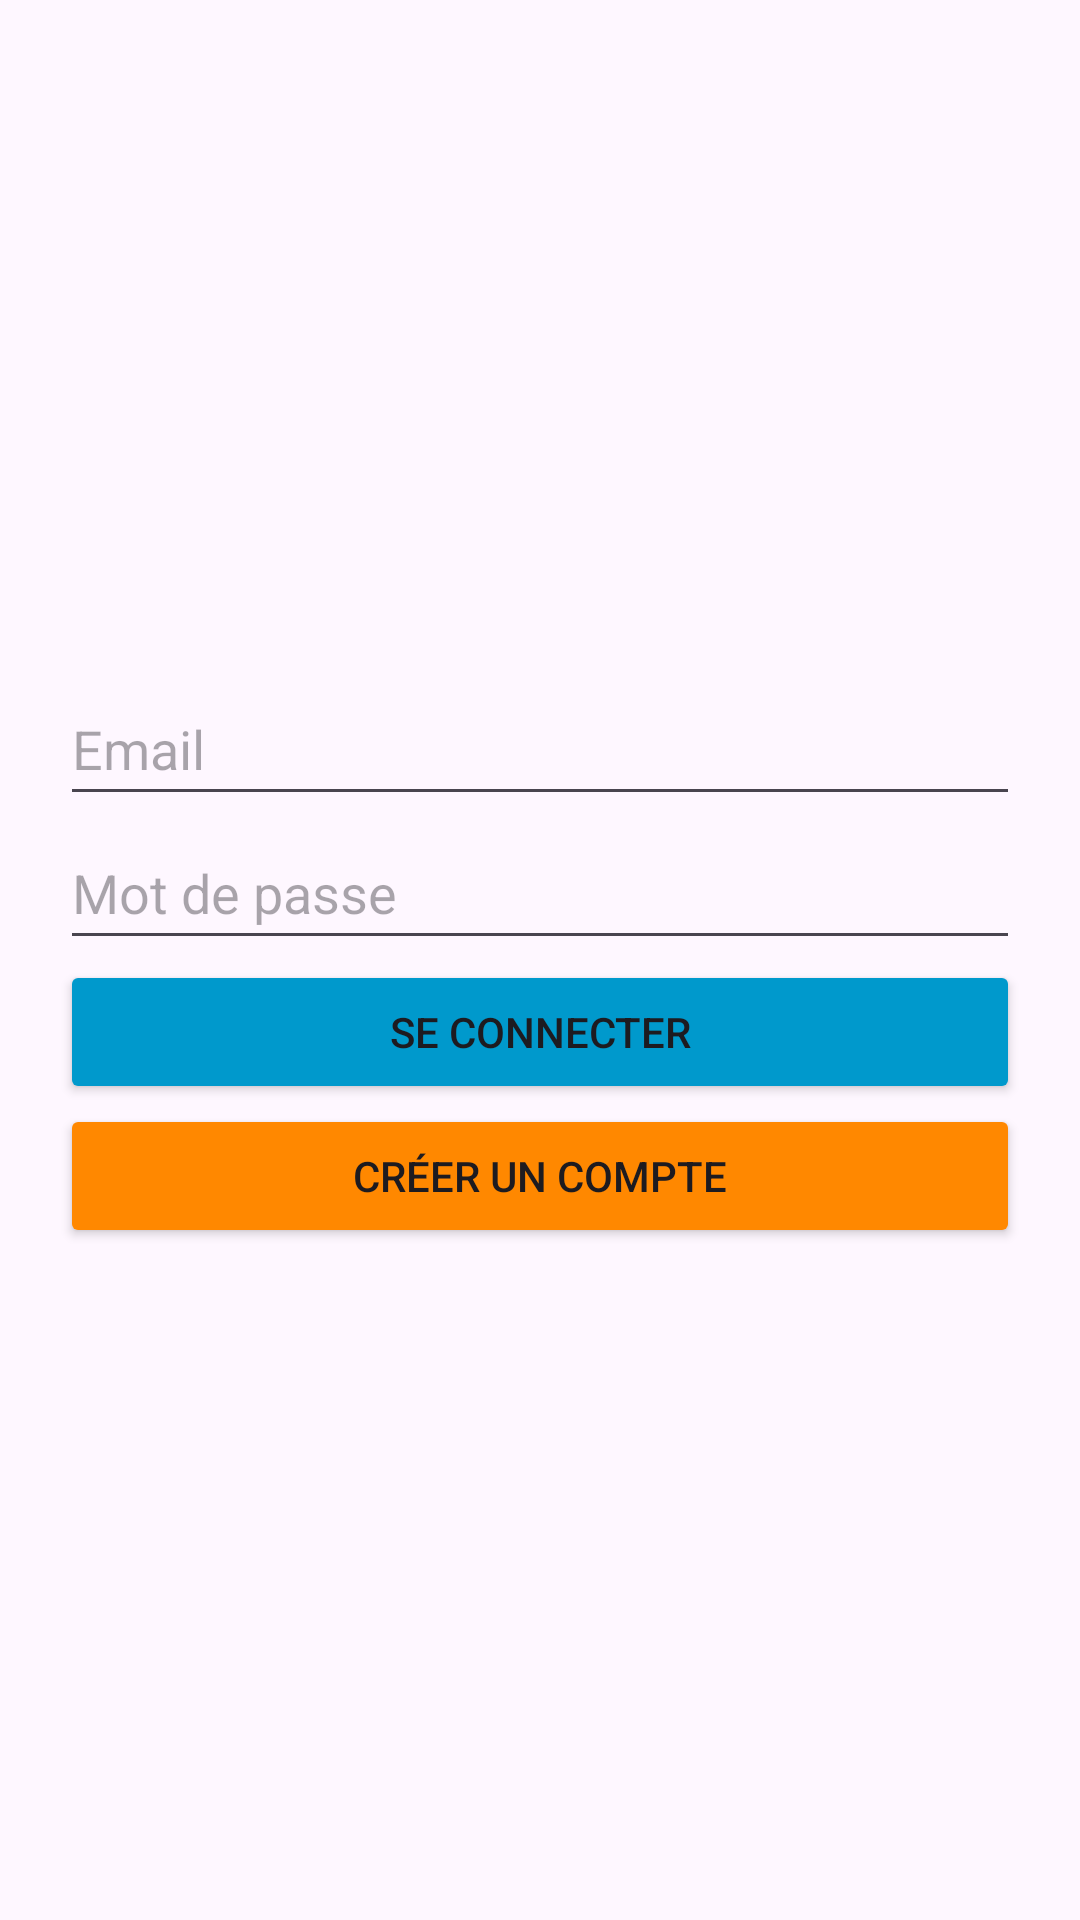

Android layout source for this screen:
<!-- AndroidManifest.xml: application theme Theme.TransportInterne -->
<!-- res/layout/activity_main.xml -->
<?xml version="1.0" encoding="utf-8"?>
<LinearLayout xmlns:android="http://schemas.android.com/apk/res/android"
    android:layout_width="match_parent"
    android:layout_height="match_parent"
    android:gravity="center"
    android:orientation="vertical"
    android:padding="20dp">

    <EditText
        android:id="@+id/emailEditText"
        android:layout_width="match_parent"
        android:layout_height="wrap_content"
        android:hint="Email"
        android:inputType="textEmailAddress"
        android:minHeight="48dp" />

    <EditText
        android:id="@+id/passwordEditText"
        android:layout_width="match_parent"
        android:layout_height="wrap_content"
        android:hint="Mot de passe"
        android:inputType="textPassword"
        android:minHeight="48dp" />

    <Button
        android:id="@+id/loginButton"
        android:layout_width="match_parent"
        android:layout_height="wrap_content"
        android:text="Se connecter"
        android:backgroundTint="@android:color/holo_blue_dark" />


    <Button
        android:id="@+id/registerButton"
        android:layout_width="match_parent"
        android:layout_height="wrap_content"
        android:text="Créer un compte"
        android:backgroundTint="@android:color/holo_orange_dark" />

</LinearLayout>
<!-- resources referenced by this layout -->
<resources>
  <style name="Theme.TransportInterne" parent="Base.Theme.TransportInterne" />
  <style name="Base.Theme.TransportInterne" parent="Theme.Material3.DayNight.NoActionBar">
          
          
      </style>
</resources>
